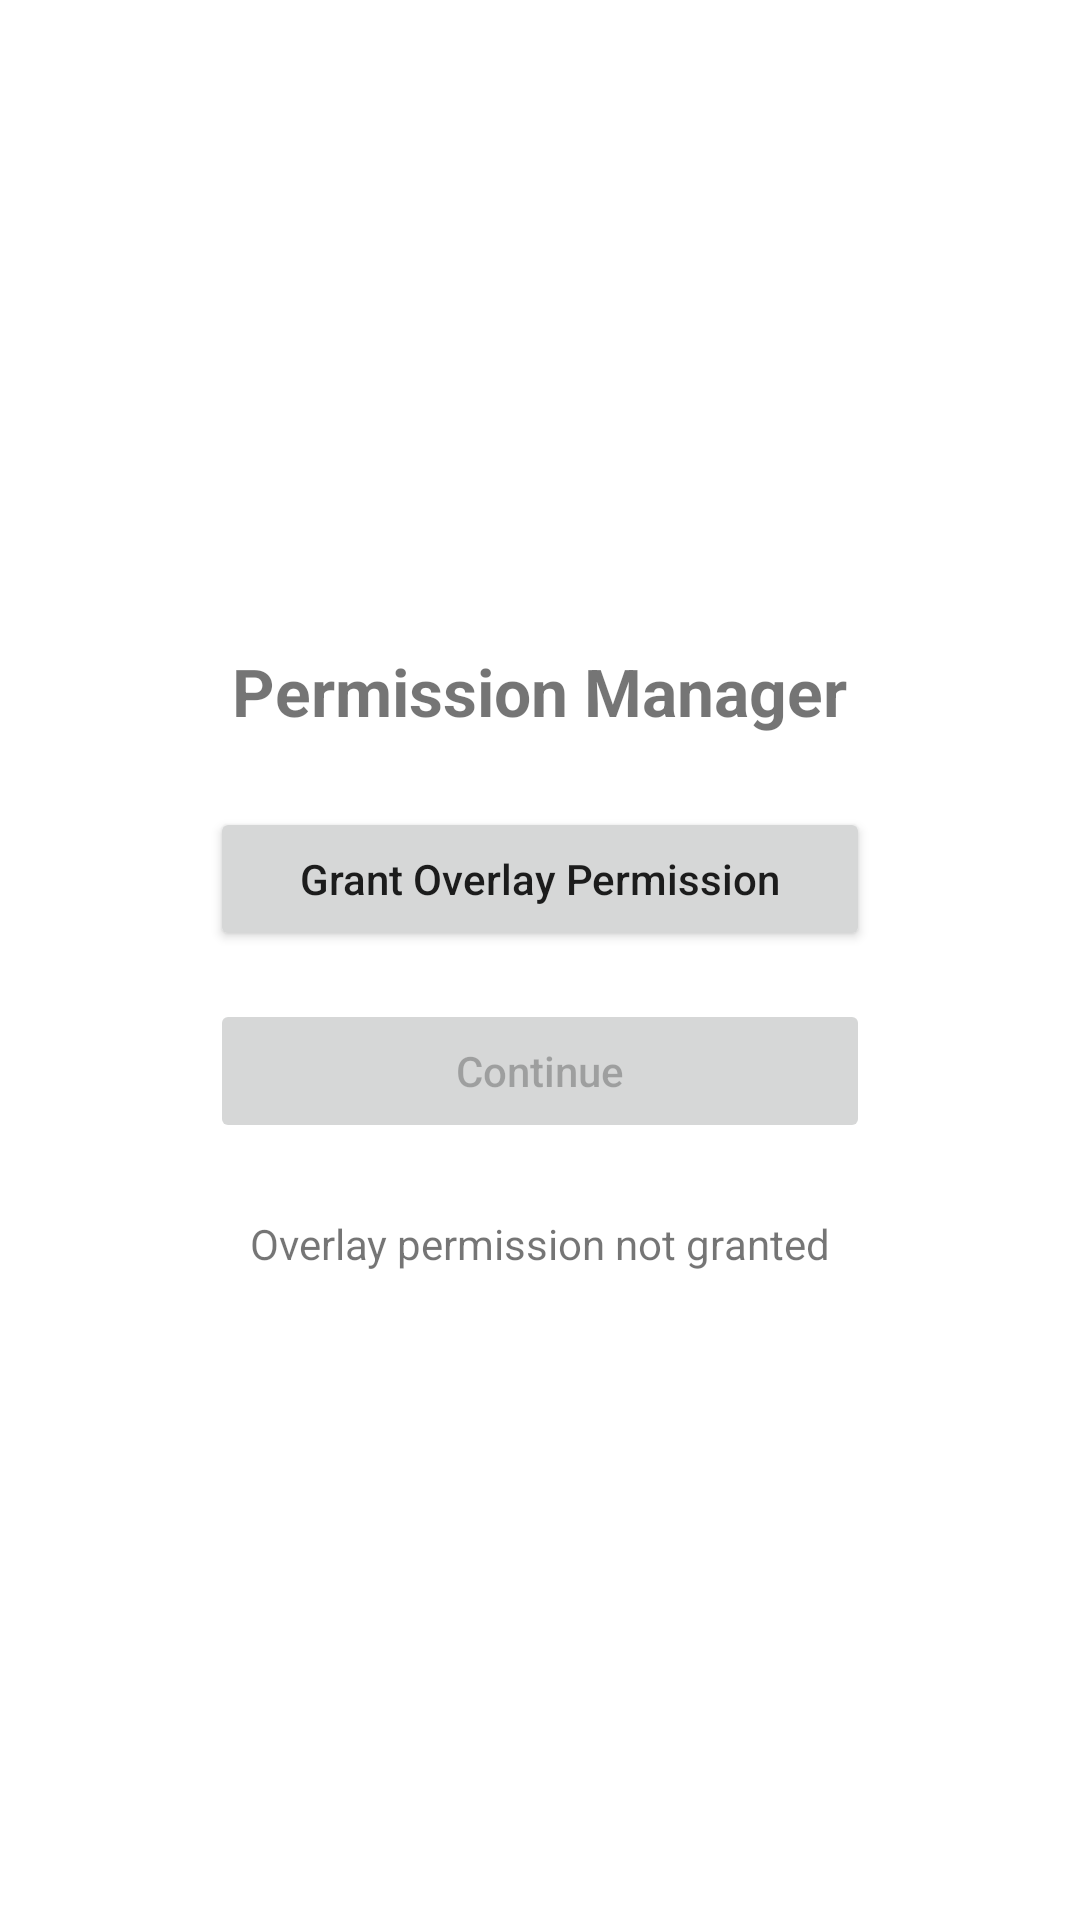

This screen was rendered from an Android layout file. Write that file and the resources it references.
<!-- AndroidManifest.xml: application theme Theme.MaterialComponents.DayNight.NoActionBar -->
<!-- res/layout/activity_permission_manager.xml -->
<?xml version="1.0" encoding="utf-8"?>
<LinearLayout xmlns:android="http://schemas.android.com/apk/res/android"
    xmlns:tools="http://schemas.android.com/tools"
    android:layout_width="match_parent"
    android:layout_height="match_parent"
    android:orientation="vertical"
    android:gravity="center"
    android:padding="24dp"
    tools:context=".PermissionManagerActivity">

    <TextView
        android:id="@+id/titleText"
        android:layout_width="wrap_content"
        android:layout_height="wrap_content"
        android:text="Permission Manager"
        android:textSize="22sp"
        android:textStyle="bold"
        android:layout_marginBottom="24dp"/>

    <Button
        android:id="@+id/btnOverlay"
        android:layout_width="220dp"
        android:layout_height="wrap_content"
        android:text="Grant Overlay Permission"
        android:textAllCaps="false" />

    <Button
        android:id="@+id/btnContinue"
        android:layout_width="220dp"
        android:layout_height="wrap_content"
        android:text="Continue"
        android:textAllCaps="false"
        android:enabled="false"
        android:layout_marginTop="16dp" />

    <TextView
        android:id="@+id/statusText"
        android:layout_width="wrap_content"
        android:layout_height="wrap_content"
        android:text="Overlay permission not granted"
        android:layout_marginTop="24dp"/>
</LinearLayout>











    























































<!-- resources referenced by this layout -->
<resources>

</resources>
